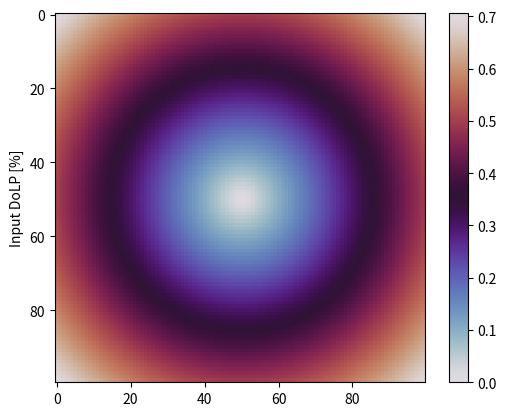
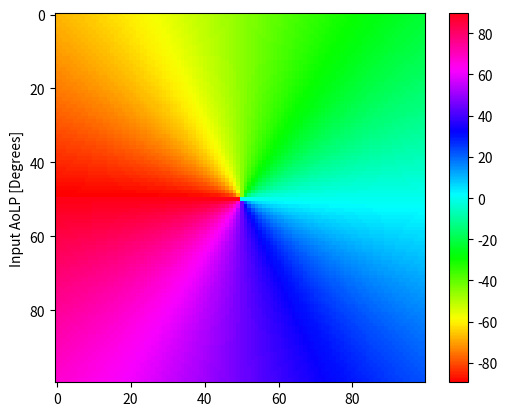
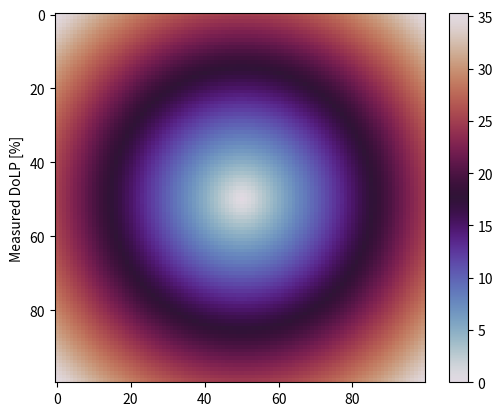
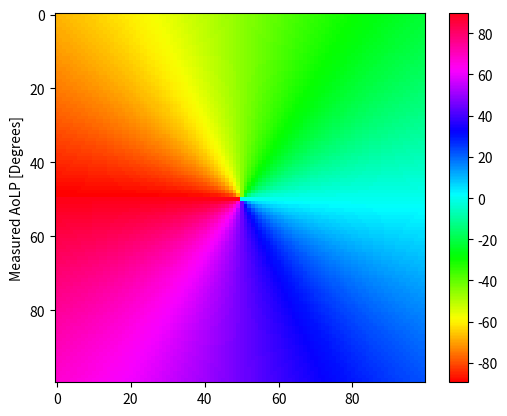

Write the Python code that produced these figures, in order.
# -*- coding: utf-8 -*-
"""
Created on Fri Sep 29 10:39:13 2023

[redacted]
This code is to simulation ULTRASIP measurements around neutral points
"""

#Import Libraries 
import numpy as np
import matplotlib as plt

#Define W-matrix of ULTRASIP 
#The analyzer vectors are the rows of the W-matrix (pg 230 of PL&OS)
W_ultrasip = (1/2)*np.array([[1,1,0],[1,-1,0],[1,0,1],[1,0,-1]])

#Define input Stokes vector as a function of DoLP, AoLP, I
I = 1;
# image dimensions
xsize=100
ysize=100

# make some empty placeholder arrays to fill later
aolp = np.zeros((xsize,ysize))
dolp = aolp.copy()

for xx in range(0,xsize): # for loop over x pixel index
    for yy in range(0,ysize): # for loop over y pixel index
        #aolp[xx,yy] = np.mod(0.5*np.arctan2((yy-ysize/2)/ysize,(xx-xsize/2)/xsize),np.pi) # define AoLP with arctan, singularity at center pixel
        aolp[xx,yy] = 0.5*np.arctan2((xx-xsize/2)/xsize,(yy-ysize/2)/ysize)
        dolp[xx,yy] = np.sqrt(((xx-xsize/2)/xsize)**2+((yy-ysize/2)/ysize)**2) #define DoLP with radial distance from singularity    

#Gray line is artifact in matplotlib
plt.pyplot.imshow(dolp,cmap='twilight')
plt.pyplot.colorbar()
plt.pyplot.ylabel('Input DoLP [%]')

plt.pyplot.figure()
plt.pyplot.imshow(np.degrees(aolp),cmap='hsv')
plt.pyplot.colorbar()
plt.pyplot.ylabel('Input AoLP [Degrees]')

I = np.ones((100, 100));
Q = I*dolp*np.cos(2*aolp)
U = I*dolp*np.sin(2*aolp)

Stokes_in = np.array([I,Q,U])

#Find matrix of measured fluxes P = (P_0,P_90,P_45,P_135).T

p = W_ultrasip@np.reshape(Stokes_in,(3,10000))
p = np.reshape(p,(4,100,100))

#Define I,Q,U
I = p[0]+p[1]+p[2]+p[3]
Q = p[0]-p[1]
U = p[2]-p[3]

dolp_m = np.sqrt(Q**2+U**2)*100/I
aolp_m = np.degrees(0.5*np.arctan2(U,Q))

plt.pyplot.figure()
plt.pyplot.imshow(dolp_m,cmap='twilight')
plt.pyplot.colorbar()
plt.pyplot.ylabel('Measured DoLP [%]')

plt.pyplot.figure()
plt.pyplot.imshow(aolp_m,cmap='hsv')
plt.pyplot.colorbar()
plt.pyplot.ylabel('Measured AoLP [Degrees]')
